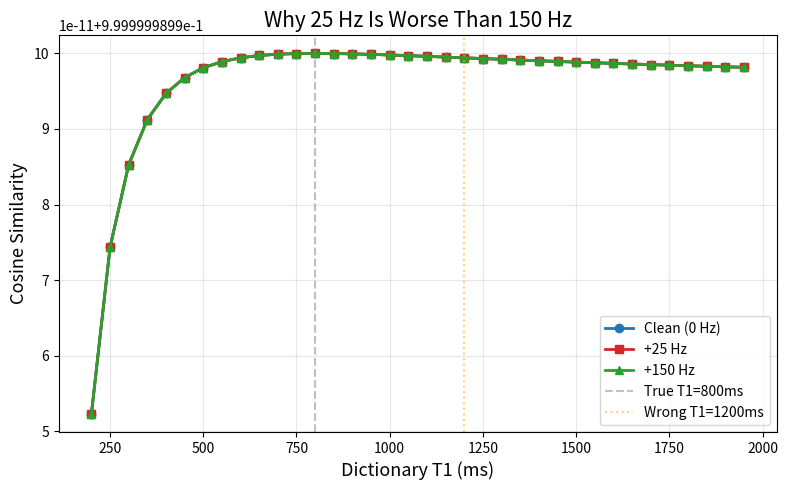

Here is the Python script that generated this plot:
import numpy as np
import matplotlib.pyplot as plt

def simulate_mrf(t1, t2, b0_hz=0, n=1000):
    """Simulate MRF signal using Bloch equations."""
    rng = np.random.RandomState(42)
    fa = np.deg2rad(np.concatenate([
        np.full(200, 15), np.full(200, 30), np.full(200, 15),
        np.full(200, 60), np.full(200, 15)
    ]) + rng.randn(n) * 2)
    tr, te = 0.015, 0.005
    mz = np.zeros(n); mz[0] = 1.0
    mxy = np.zeros(n, dtype=complex)
    for i in range(n - 1):
        mxy[i] = mz[i] * np.sin(fa[i]) * np.exp(-te/t2*1e-3) * np.exp(1j*2*np.pi*b0_hz*te)
        mz[i+1] = mz[i]*np.cos(fa[i])*np.exp(-tr/t1*1e-3) + (1-np.exp(-tr/t1*1e-3))
    mxy[-1] = mz[-1]*np.sin(fa[-1])*np.exp(-te/t2*1e-3)*np.exp(1j*2*np.pi*b0_hz*te)
    return mxy

print('Bloch simulation function loaded.')

# Generate signals at different B₀ offsets
t1, t2 = 800, 80  # typical brain tissue
sig_clean = simulate_mrf(t1, t2, b0_hz=0)
sig_25hz = simulate_mrf(t1, t2, b0_hz=25)
sig_150hz = simulate_mrf(t1, t2, b0_hz=150)

# Dictionary matching: which T1 does each signal match best?
t1_range = np.arange(200, 2000, 50)
def cosine_sim(a, b):
    return np.abs(np.dot(a.conj(), b)) / (np.linalg.norm(a) * np.linalg.norm(b) + 1e-8)

sims_clean = [cosine_sim(sig_clean, simulate_mrf(t, 80, 0)) for t in t1_range]
sims_25hz = [cosine_sim(sig_25hz, simulate_mrf(t, 80, 0)) for t in t1_range]
sims_150hz = [cosine_sim(sig_150hz, simulate_mrf(t, 80, 0)) for t in t1_range]

print(f'Clean signal matches T1={t1_range[np.argmax(sims_clean)]}ms (true: 800ms)')
print(f'+25Hz signal matches T1={t1_range[np.argmax(sims_25hz)]}ms (WRONG!)')
print(f'+150Hz signal matches T1={t1_range[np.argmax(sims_150hz)]}ms')

fig, ax = plt.subplots(figsize=(8, 5))
ax.plot(t1_range, sims_clean, 'o-', color='#1f77b4', label='Clean (0 Hz)', linewidth=2)
ax.plot(t1_range, sims_25hz, 's-', color='#d62728', label='+25 Hz', linewidth=2)
ax.plot(t1_range, sims_150hz, '^-', color='#2ca02c', label='+150 Hz', linewidth=2)
ax.axvline(x=800, color='gray', linestyle='--', alpha=0.5, label='True T1=800ms')
ax.axvline(x=1200, color='orange', linestyle=':', alpha=0.5, label='Wrong T1=1200ms')
ax.set_xlabel('Dictionary T1 (ms)', fontsize=13)
ax.set_ylabel('Cosine Similarity', fontsize=13)
ax.set_title('Why 25 Hz Is Worse Than 150 Hz', fontsize=15)
ax.legend(fontsize=10)
ax.grid(True, alpha=0.3)
plt.tight_layout()
plt.show()

print('At +25 Hz, the signal shifts onto a WRONG dictionary entry.')
print('At +150 Hz, the signal is too corrupted to match anything well.')
print('This is the non-monotonic B₀ dose-response.')
